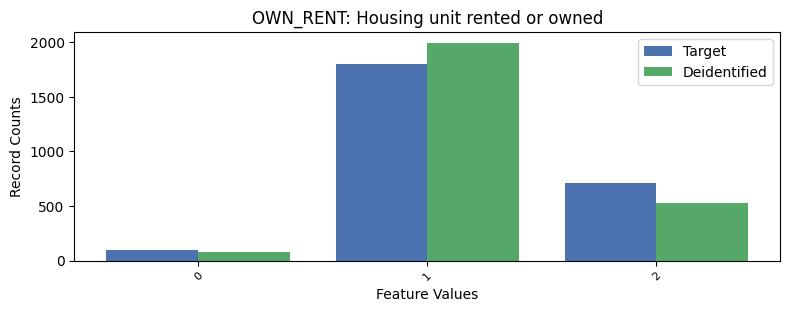

Data behind this chart, as committed beside it:
, OWN_RENT, count_target, count_deidentified
0, 1, 1799, 1994
1, 2, 713, 529
2, 0, 100, 81
